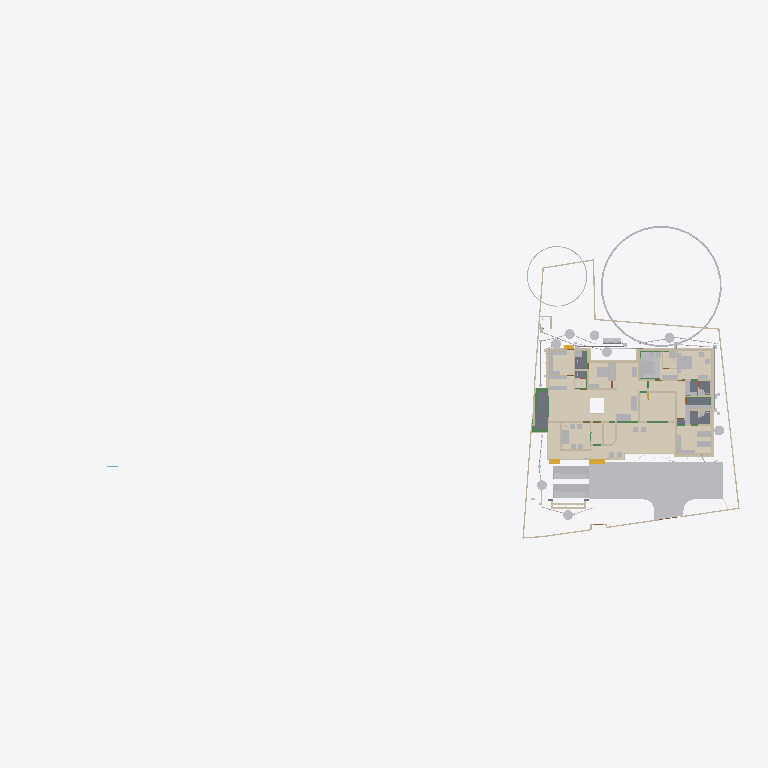
Plan cut of the same IFC building model at storey 'Footing' (level -0.87 m, cut at 0.53 m), seen from above with north up, elements coloured by IFC class (only those large enough to see are counted): 49 other elements (light grey), 43 walls (beige), 12 coverings (cream), 6 beams (green), 5 slabs (grey), 3 stair flights (yellow). Cut surfaces are drawn darker.
Extent 101.4 m × 45.0 m × 24.6 m (x, y, z). Storeys (10): Footing at -0.87 m; 00 at 0.00 m; Verandah at 0.00 m; Plumbing at 0.00 m; Electrical at 0.00 m; GF at 0.45 m; GFLintel at 2.55 m; FF at 3.45 m; schedule at 5.00 m; FFtop at 5.70 m. Elements (1093): 275 IfcBeam, 275 IfcWall, 93 IfcPipeSegment, 68 IfcFurniture, 47 IfcCovering, 47 IfcDoor, 44 IfcColumn, 37 IfcWindow, 29 IfcGeographicElement, 20 IfcDistributionChamberElement, 20 IfcSlab, 18 IfcSanitaryTerminal.

HEADER;
FILE_DESCRIPTION(('ViewDefinition[DesignTransferView]'),'2;1');
FILE_NAME('Sreekesh.ifc','2025-07-24T19:08:43+05:30',(),(),'IfcOpenShell 0.8.3-post1','Bonsai 0.8.3-post1','Nobody');
FILE_SCHEMA(('IFC4X3'));
ENDSEC;
DATA;
#1=IFCPROJECT('0aPvmvJuf5owphcfiKWAsN',$,'My Project',$,$,$,$,(#14,#26),#9);
#30=IFCSITE('3jTVXq97zE2OZTfzZH9iYT',$,'My Site',$,$,#53,$,$,$,$,$,$,$,$);
#211744=IFCSITE('2pH2ecD1v9bgK8psTEcl$_',$,'Site',$,$,#211760,#211754,$,$,$,$,$,$,$);
#36=IFCBUILDING('3Bt1MypEf4fuqFfshm9kTs',$,'My Building',$,$,#59,$,$,$,$,$,$);
#333137=IFCBUILDING('2u05Cn$TD6OPdaLJzvNsxO',$,'GFWall',$,$,#333157,$,$,$,$,$,$);
#339211=IFCBUILDING('002Xt49mzDahM74jmffgUi',$,'GF-P',$,$,#339231,$,$,$,$,$,$);
#42=IFCBUILDINGSTOREY('3Yt8GBe1vE1Byt_$JKaQnQ',$,'GF',$,$,#7313,$,$,$,$);
#8023=IFCBUILDINGSTOREY('3LNq90aff4Xhn4xfthWyFx',$,'00',$,$,#8039,$,$,$,$);
#71986=IFCBUILDINGSTOREY('1ZF$IMkzjA5efl8XVVA8ry',$,'FFtop',$,$,#72046,$,$,$,$);
#72129=IFCBUILDINGSTOREY('1Nt2vvvNTB5u0X$NIke4ti',$,'GFLintel',$,$,#280967,$,$,$,$);
#83382=IFCBUILDINGSTOREY('2do7yjy$r1eOSN7_GxsK9f',$,'FF',$,$,#83409,$,$,$,$);
#301077=IFCBUILDINGSTOREY('1n3LFyF6X708Cvo1r86gbR',$,'Footing',$,$,#301097,$,$,$,$);
#360055=IFCBUILDINGSTOREY('2kU8qRmBnF7foRmD37T33I',$,'Verandah',$,$,#360071,$,$,$,$);
#367233=IFCBUILDINGSTOREY('3r39yX7tr10xAjP1zlM9FN',$,'Plumbing',$,$,#367249,$,$,$,$);
#436766=IFCBUILDINGSTOREY('2CUKbd$of0Yx1yz6tYDaJY',$,'schedule',$,$,#436793,$,$,$,$);
#442969=IFCBUILDINGSTOREY('0sffW$JV12jOzJZIPBAWvQ',$,'Electrical',$,$,#442985,$,$,$,$);
#363541=IFCCOURSE('0hYJyXEsXANxqeScN2ddTn',$,'Course',$,$,#364727,#363556,$,$);
#330851=IFCCOVERING('3kms8ObvT2A83v6EkiQCtZ',$,'Covering',$,$,#332110,#330862,$,$);
#345031=IFCCOVERING('3RPlCoLTXEkg2LQ5VmhLHT',$,'Covering',$,$,#361378,#345042,$,$);
#339298=IFCCOVERING('0RcNbxwC1BPO6vPsSe5hv0',$,'Covering',$,$,#339326,#339309,$,$);
#158109=IFCGEOGRAPHICELEMENT('1ICn9VC11DLu$jSeyjW6na',$,'GeographicElement',$,$,#159277,#158141,$,$);
#344036=IFCCOVERING('0d2zgKDdP8dwFGBu$GD38F',$,'Covering',$,$,#344995,#344047,$,$);
#344009=IFCCOVERING('2wUE701ff3ZBcv_UhuFthK',$,'Covering',$,$,#344035,#344020,$,$);
#339327=IFCCOVERING('2gdKm_COPCGQt2$pqnEIyy',$,'Covering',$,$,#339363,#339338,$,$);
#343848=IFCCOVERING('0UuWKOFoDDYvmplRYi7h7d',$,'Covering',$,$,#343876,#343859,$,$);
#146729=IFCVEHICLE('0zRPRsukT96P6cuFPGiKs1',$,'Vehicle',$,$,#189086,#146742,$,$);
#70155=IFCVEHICLE('3fs_92XJnE9xh12t4cEAUA',$,'Vehicle',$,$,#189081,#70187,$,$);
#330794=IFCSLAB('2m4RWmARb8ng3Ygm017ww6',$,'Slab',$,$,#332135,#330805,$,$);
#343931=IFCCOVERING('0kYX189Jf7CBGn9ceIdHnd',$,'Covering',$,$,#343981,#343942,$,$);
#343982=IFCCOVERING('3pEdpTjbjFLQ$oJNw_068r',$,'Covering',$,$,#428634,#343993,$,$);
#396658=IFCEARTHWORKSFILL('2kmR9kAlrAR8iK2Kv7W0RA',$,'Slab',$,$,#396867,#396657,$,.BACKFILL.);
#330504=IFCSLAB('03xIm3ukzAoQYSdD2H4JTp',$,'Slab',$,$,#330534,#330515,$,$);
#343877=IFCCOVERING('3Wi1uDf0TEzBEG7DUo_LFE',$,'Covering',$,$,#343903,#343888,$,$);
#66022=IFCWALL('2FUeR5sFb9uwjJGdeVWABU',$,'Wall',$,$,#431152,#66028,$,$);
#343904=IFCCOVERING('2DZod39rv4RxPbk5$8U$JL',$,'Covering',$,$,#344990,#343915,$,$);
#309133=IFCWALL('2VcyNDgMn9VgDTDYN_$YR$',$,'Wall',$,$,#315096,#309144,$,$);
#330623=IFCSLAB('2hl_cfSjf0sAYKs4IehkNU',$,'Slab',$,$,#330653,#330634,$,$);
#330654=IFCSLAB('0zeqns1fb6GQhZZBUNJUl9',$,'Slab',$,$,#332120,#330665,$,$);
#411113=IFCFURNITURE('24hcVyXrH4tf35GE4proyw',$,'Furniture',$,$,#412590,#411112,$,$);
#411894=IFCFURNITURE('1aP3zeWsL0ZQXEuRipuWXs',$,'Furniture',$,$,#412425,#411893,$,$);
#158156=IFCGEOGRAPHICELEMENT('2JlHSkVhjCZPlJyc1W8A6K',$,'GeographicElement',$,$,#159282,#158188,$,$);
#330680=IFCSLAB('2fqwCXX4D8Vwt6ELtzQYwL',$,'Slab',$,$,#332125,#330691,$,$);
#65997=IFCWALL('1DC2$ngnnDR8Q9h6mAR0js',$,'Wall',$,$,#345521,#66003,$,$);
#3067=IFCWALL('3GZ$skLXf6OgGR8mfLciD_',$,'Wall',$,$,#333298,#3073,$,$);
#406470=IFCFURNITURE('0TjK6ZDxX03eSWHk61hTjB',$,'Furniture',$,$,#412535,#406469,$,$);
#285749=IFCWALL('23M4dZECv7RPP4RWKkyrhY',$,'Wall.082',$,$,#435018,#285760,$,$);
#222195=IFCWALL('2ixJvC9dH599amejUM2w6G',$,'Wall',$,$,#293165,#222215,$,$);
#3520=IFCWALL('1kfIyPN_b4JPSDED46DDvv',$,'Wall',$,$,#333253,#3526,$,$);
#322593=IFCBEAM('0JThVjgLz2c8tnzX3fx6cE',$,'Beam',$,$,#323689,#322604,$,$);
#410217=IFCFURNITURE('17qZxJfnjAUwxgeyWuttn3',$,'Furniture',$,$,#412300,#410216,$,$);
#90359=IFCWALL('3p_Mlr$7n7WPwtZxEevqS4',$,'Wall',$,$,#333323,#90370,$,$);
#405120=IFCFURNITURE('1qta$LkA5AceF3Xp8O0QAN',$,'Furniture',$,$,#412435,#405119,$,$);
#369916=IFCCOVERING('3HWV9OZZz6DxRQIJbYTFsv',$,'Covering',$,$,#371503,#369932,$,$);
#18348=IFCWALL('1c7n2BYDr8yh53xvaRXxqS',$,'Wall',$,$,#333238,#18359,$,$);
#406302=IFCFURNITURE('0QVhsRe3v2xh1mazg7g3pY',$,'Furniture',$,$,#412530,#406301,$,$);
#408776=IFCFURNITURE('2bin7WsULDjPeLfYKRFVAv',$,'Furniture',$,$,#412375,#408775,$,$);
#409924=IFCFURNITURE('3pKgwG2ITCbQ1PcX8XbhFK',$,'Furniture',$,$,#412455,#409923,$,$);
#411646=IFCFURNITURE('0T3ErBLYfCbANjLJsek21j',$,'Furniture.012',$,$,#412420,#411645,$,$);
#404753=IFCFURNITURE('1ZMS8SRrzDlwZAJNK6Cc1b',$,'Furniture',$,$,#412365,#404752,$,$);
#332270=IFCBEAM('2xaS$r06b4vf3tMS9n7DUs',$,'Beam',$,$,#360247,#332289,$,$);
#41614=IFCSTAIRFLIGHT('3mjK21MVj5Wxp88atmNL9l',$,'StairFlight',$,$,#143920,#41646,$,2,1,0.150000005960464,0.25,.STRAIGHT.);
#414527=IFCWASTETERMINAL('0v1hqfc$r1$wf5R2fPkqwY',$,'WasteTerminal',$,$,#434498,#414526,$,$);
#431884=IFCWASTETERMINAL('1OWuyMCJP2_OZApOQstq1c',$,'WasteTerminal',$,$,#434053,#431895,$,$);
#432857=IFCWASTETERMINAL('291ZfaJMX2QgzA0yx6Dgbh',$,'WasteTerminal',$,$,#433019,#432868,$,$);
#414475=IFCWASTETERMINAL('1uBGk1gxzE9hTrqFRynQQB',$,'WasteTerminal',$,$,#432275,#414474,$,$);
#433626=IFCWASTETERMINAL('0Ad29SWDzBMQDSnJqygR91',$,'WasteTerminal',$,$,#434503,#433637,$,$);
#434054=IFCWASTETERMINAL('07hSMs10X3ZeJiqirBTT1k',$,'WasteTerminal',$,$,#434508,#434065,$,$);
#432078=IFCWASTETERMINAL('3_QFW0rpD0fOfz0D8Sh78w',$,'WasteTerminal',$,$,#432280,#432089,$,$);
#415580=IFCTANK('0zlhS4RPL7lRfPwGcdKWnU',$,'Tank',$,$,#432270,#415579,$,$);
#226167=IFCWALL('1JVywoPUH41xuuLQv_Mf23',$,'Wall.082',$,$,#434788,#226178,$,$);
#345472=IFCWALL('0yhntx_XHBtOwqFxJIUy0e',$,'Wall.082',$,$,#345566,#345483,$,$);
#309159=IFCWALL('1V_dIHu1r0A9eGkskasoOA',$,'Wall',$,$,#316323,#309170,$,$);
#407831=IFCFURNITURE('0$8OaL6CrEzA8J2kAFn5MP',$,'Furniture',$,$,#412575,#407830,$,$);
#414421=IFCWASTETERMINAL('3h7h8u_I98lOH4BWXVcUCV',$,'WasteTerminal',$,$,#431883,#414420,$,$);
#4009=IFCWALL('2lHSG51rHEfeNsY_Rnf304',$,'Wall',$,$,#333173,#4020,$,$);
#3151=IFCWALL('2frHB1bR9FtP23RXamn7Ko',$,'Wall',$,$,#333488,#3162,$,$);
#309107=IFCWALL('01iQiyD9jF981ZNgDvXuAr',$,'Wall',$,$,#315514,#309118,$,$);
#285691=IFCWALL('3FXX66X1H7gQUhINB1ZqHj',$,'Wall.082',$,$,#434912,#285702,$,$);
#18016=IFCWALL('2qNYwIywzDnw0eOADeB3_0',$,'Wall',$,$,#333363,#18027,$,$);
#18042=IFCWALL('3bhXUDB39FaPZW_NASdZlT',$,'Wall',$,$,#333503,#18053,$,$);
#408830=IFCFURNITURE('2gS_n6rBD4phTUvATNAFvz',$,'Furniture',$,$,#412285,#408829,$,$);
#65947=IFCWALL('08s$eE7qfC1vtHJbeTdsNK',$,'Wall',$,$,#434943,#65953,$,$);
#18525=IFCWALL('2nl9frQ2v9fwHEG6jroVG1',$,'Wall',$,$,#333413,#18536,$,$);
#18672=IFCWALL('0s5YaOi8jF58ocUKtzFB68',$,'Wall',$,$,#333183,#18683,$,$);
#405329=IFCFURNITURE('2ixD7L4W9Bx8pq5JDxu0EW',$,'Furniture',$,$,#412470,#405328,$,$);
#431417=IFCPIPESEGMENT('2Jbog8WJb7YeRM_yzNepbx',$,'PipeSegment',$,$,#431476,#431451,$,.FLEXIBLESEGMENT.);
#65878=IFCWALL('1RxXXtAKb3$uqm3spal5Ab',$,'Wall.049',$,$,#434824,#65884,$,$);
#110356=IFCWALL('3Jc2L501zCIf2lBfrewdbK',$,'Wall',$,$,#434868,#110367,$,$);
#8133=IFCWALL('2NV9tTUID8IOq7fV7oI$I_',$,'Wall',$,$,#149410,#8144,$,$);
#18646=IFCWALL('20GHUXbGDFDBHE5XphavUy',$,'Wall',$,$,#333423,#18657,$,$);
#101757=IFCWALL('3Re5U6AfH5hRjhCU8HzlUQ',$,'Wall',$,$,#149415,#101777,$,$);
#4130=IFCWALL('1AvIXg7ED1P9NhJbZDV_E1',$,'Wall',$,$,#333378,#4141,$,$);
#18194=IFCWALL('1AbV9w0nLBfPekv$ii5eki',$,'Wall',$,$,#333348,#18205,$,$);
#18392=IFCWALL('2Hkjxieqv1Fue5ySQ6NeWL',$,'Wall',$,$,#333293,#18403,$,$);
#409252=IFCFURNITURE('0_rDbuDo58VxsMmqMXWGXl',$,'Furniture',$,$,#412380,#409251,$,$);
#411564=IFCFURNITURE('0yYwZAg3jFQvkxBxQ0MGp1',$,'Furniture',$,$,#412415,#411563,$,$);
#41688=IFCSTAIRFLIGHT('0VcD2gJAfBIuw$lMxDzKKO',$,'StairFlight',$,$,#283276,#118718,$,2,1,0.150000005960464,0.25,.STRAIGHT.);
#4072=IFCWALL('0Y3rN168r7Jxb0OqetfU7X',$,'Wall',$,$,#333448,#4083,$,$);
#415746=IFCFURNITURE('3yBfXLRlTBsgTYXSazakzr',$,'Furniture',$,$,#415789,#415761,$,$);
#447119=IFCFURNITURE('0cpUxHaRXB69Q$HVyNESLj',$,'Furniture',$,$,#447168,#447133,$,$);
#406109=IFCFURNITURE('055N_$xmX9ZQbc0CYFtvE3',$,'Furniture',$,$,#412440,#406108,$,$);
#2872=IFCWALL('0VICnwrYLCM9IhHcjSiD9g',$,'Wall',$,$,#333268,#2879,$,$);
#328180=IFCWALL('0ABhG_1I127Plb3g$lDZDb',$,'Wall',$,$,#360097,#328200,$,$);
#205023=IFCWALL('2UCXlaZiz9gRZ4iLCU3mzL',$,'Wall',$,$,#333473,#205034,$,$);
#329035=IFCWALL('2$n50xrj53zPnnhI4Jq0HX',$,'Wall',$,$,#360082,#329055,$,$);
#413822=IFCSANITARYTERMINAL('1fOwUzmtv9afxOsUQO0pB7',$,'SanitaryTerminal',$,$,#431242,#413821,$,$);
#406562=IFCFURNITURE('0CTrKXjzT4nwS33fIVpOOp',$,'Furniture',$,$,#412400,#406561,$,$);
#308639=IFCWALL('0UYp14YpP1MAW0yCb4nw87',$,'Wall',$,$,#315836,#308650,$,$);
#431714=IFCPIPESEGMENT('0pd7DooWn6XeV5YB87AKZa',$,'PipeSegment',$,$,#431773,#431748,$,.FLEXIBLESEGMENT.);
#327920=IFCBEAM('1u9voof95Cp8BkjJqPE6_U',$,'Beam',$,$,#360277,#327939,$,$);
#321451=IFCBEAM('3708yRWgLANO$UXD9FgLFU',$,'Beam',$,$,#321653,#321462,$,$);
#16913=IFCWALL('3FSYpd1tn9SgCqZ8sPMfkT',$,'Wall',$,$,#333223,#16924,$,$);
#321351=IFCBEAM('1002koZ$TEXecTxtQvSjVq',$,'Beam',$,$,#321418,#321362,$,$);
#327954=IFCBEAM('0sP03oSW15$QcfoTPLiBso',$,'Beam',$,$,#360297,#327973,$,$);
#412886=IFCSANITARYTERMINAL('31xwdd6k9ESw7YnQ1LspId',$,'SanitaryTerminal',$,$,#431212,#412885,$,$);
#436119=IFCPIPESEGMENT('0Ins4u5i19XO17trhKxKii',$,'PipeSegment',$,$,#436198,#436153,$,.FLEXIBLESEGMENT.);
#79990=IFCSTAIRFLIGHT('1DnY2XVefC_QhnIFzju6yh',$,'StairFlight',$,$,#427783,#148959,$,$,$,$,$,$);
#411257=IFCFURNITURE('3InpbPAMj2MBzrSOMYlvHV',$,'Furniture',$,$,#412460,#411256,$,$);
#411752=IFCFURNITURE('3keQdM9i5FJ9JBwmsM_Qg3',$,'Furniture',$,$,#412395,#411751,$,$);
#2959=IFCWALL('3OEI3BHmD4XPtrMwXvI884',$,'Wall',$,$,#333218,#2970,$,$);
#302305=IFCWALL('3X0ERYtZTF3BJUadwFxNGr',$,'Wall',$,$,#303149,#302316,$,$);
#4400=IFCWALL('2EfOldwLX0nA3x6s$146tT',$,'Wall',$,$,#333193,#4411,$,$);
#24001=IFCWALL('3hphgpD2b28xqT53FPskSj',$,'Wall',$,$,#333408,#24012,$,$);
#309185=IFCWALL('1RTxTTrCL8QeAofqzjoycv',$,'Wall',$,$,#314935,#309196,$,$);
#18431=IFCWALL('0_Fa$t1jbFZejYJKQtXQPU',$,'Wall',$,$,#334104,#18442,$,$);
#23938=IFCWALL('0ZZEq2syzEPfO9qD2AQWDv',$,'Wall',$,$,#333523,#23949,$,$);
#409702=IFCFURNITURE('0AyXzAPh113f0lYaDtTOE6',$,'Furniture',$,$,#412345,#409701,$,$);
#434192=IFCPIPESEGMENT('0f_0c$BmH2i8qVmM_tesV$',$,'PipeSegment',$,$,#434272,#434226,$,$);
#432166=IFCPIPESEGMENT('0tLcvRcXL2le8y4Ii9y0q8',$,'PipeSegment',$,$,#434483,#432200,$,.FLEXIBLESEGMENT.);
#413911=IFCSANITARYTERMINAL('3sA1eoE299ufpxJw1HaYmz',$,'SanitaryTerminal',$,$,#431247,#413910,$,$);
#414203=IFCSANITARYTERMINAL('1TZeRF9t54uwS6h95ZvvLS',$,'SanitaryTerminal',$,$,#431252,#414202,$,$);
#431616=IFCPIPESEGMENT('11kLTOGtDDp9X3VHF1jqpK',$,'PipeSegment',$,$,#431675,#431650,$,.FLEXIBLESEGMENT.);
#405275=IFCFURNITURE('0Tjm9jror8bPxG689sHAj8',$,'Furniture',$,$,#412315,#405274,$,$);
#407636=IFCFURNITURE('0VTCb1Evn558OH68N69Eaz',$,'Furniture',$,$,#412445,#407635,$,$);
ENDSEC;
